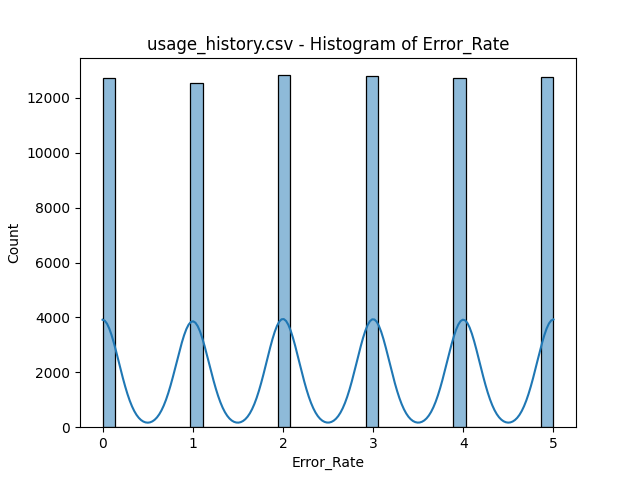

Source data for this figure (header and first rows):
bin_start, bin_end, count
0.0, 1.0, 12737
1.0, 2.0, 12552
2.0, 3.0, 12831
3.0, 4.0, 12805
4.0, 5.0, 25516
